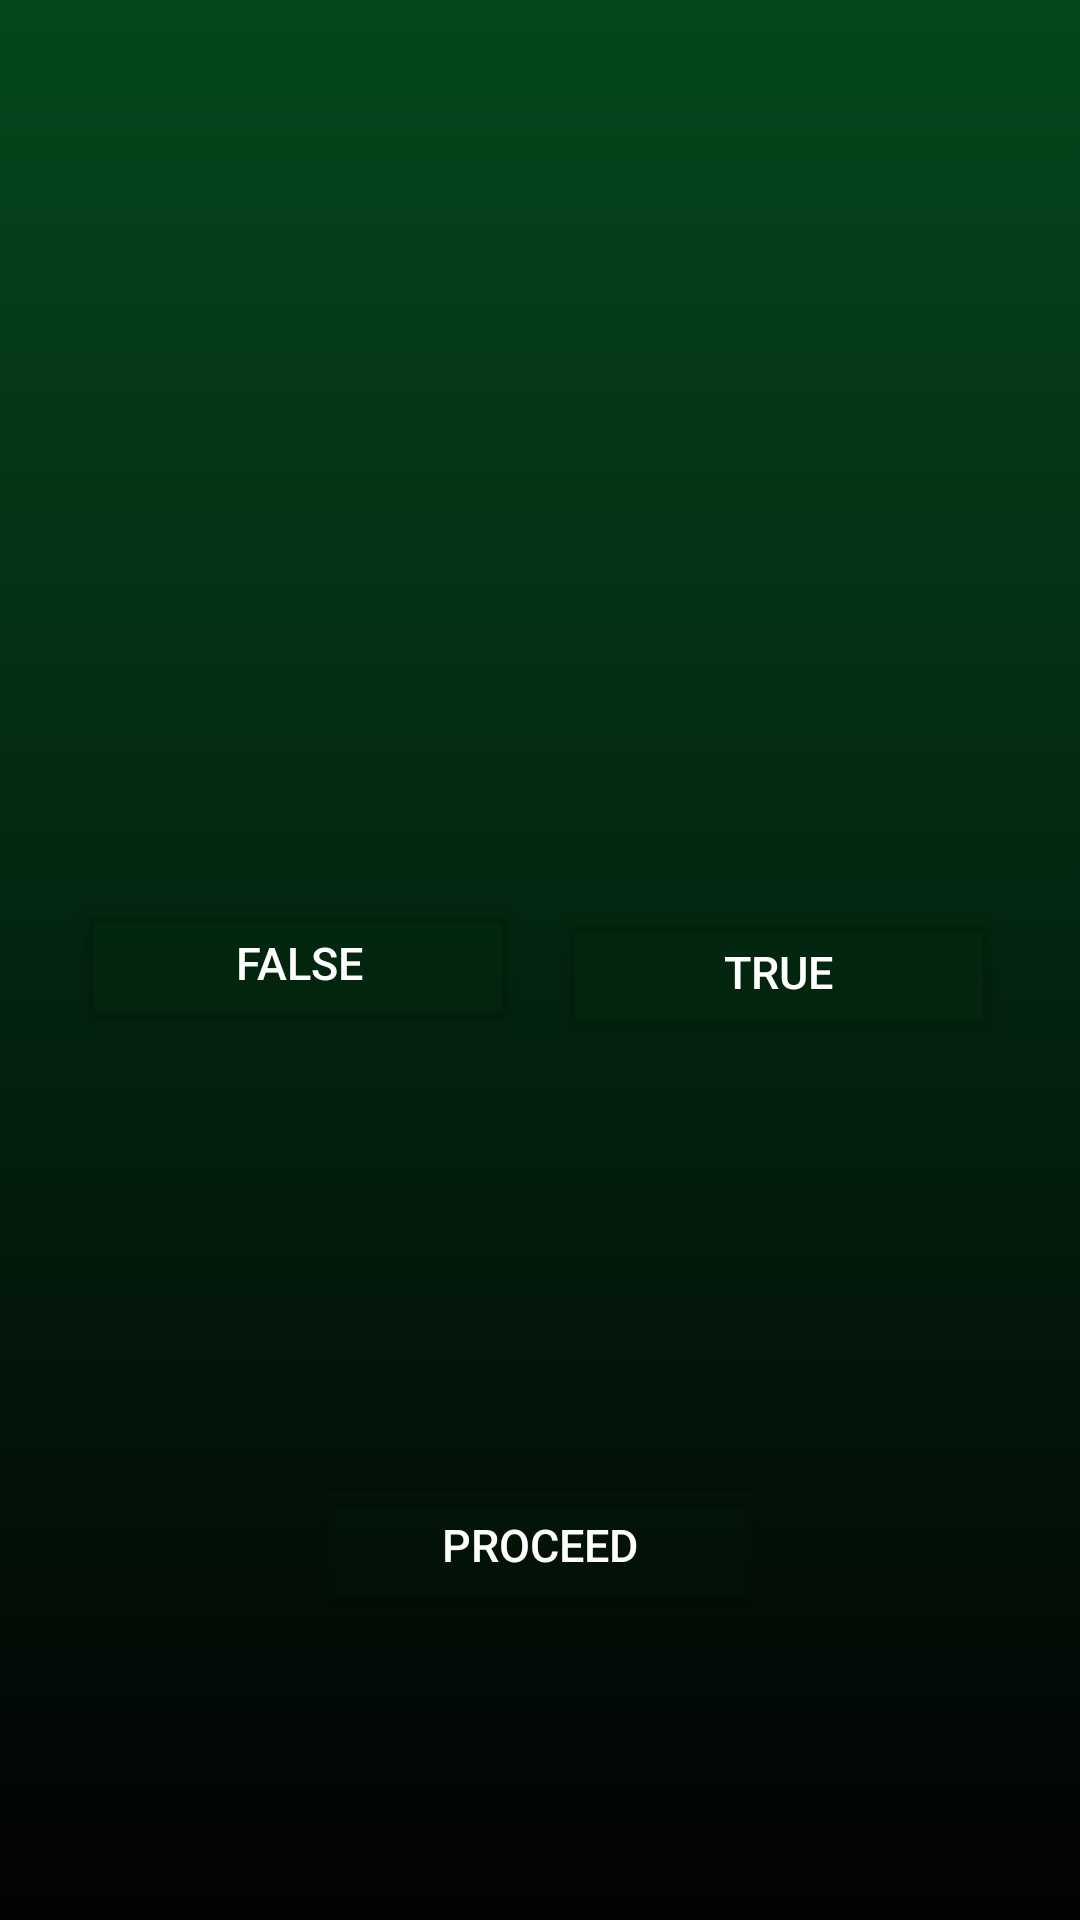

Produce the Android XML layout that renders to this screen, including the resource entries it uses.
<!-- AndroidManifest.xml: application theme Theme.IQQuizApp -->
<!-- res/layout/activity_flashcard.xml -->
<?xml version="1.0" encoding="utf-8"?>
<LinearLayout xmlns:android="http://schemas.android.com/apk/res/android"
    xmlns:app="http://schemas.android.com/apk/res-auto"
    xmlns:tools="http://schemas.android.com/tools"
    android:id="@+id/main"
    android:layout_width="match_parent"
    android:layout_height="match_parent"
    android:orientation="vertical"
    android:gravity="center"
    android:padding="20dp"
    tools:context=".Flashcard"
    android:background="@drawable/gradients">

    <TextView
        android:id="@+id/QuizQuestion"
        android:layout_width="match_parent"
        android:layout_height="150dp"
        android:layout_marginBottom="20dp"
        android:gravity="center"
        android:textAllCaps="true"
        android:textColor="@color/white"
        android:text=""
        android:textAlignment="center"
        android:padding="10dp"
        android:textSize="20sp"
        android:textStyle="bold" />

    <androidx.constraintlayout.widget.ConstraintLayout
        android:layout_width="match_parent"
        android:layout_height="100dp">

        <Button
            android:id="@+id/BtnFalse"
            android:layout_width="150dp"
            android:layout_height="wrap_content"
            android:layout_marginStart="1dp"
            android:layout_marginEnd="3dp"
            android:text="False"
            android:textSize="15sp"
            android:textColor="@color/white"
            android:backgroundTint="#1F032A09"
            app:layout_constraintBottom_toBottomOf="parent"
            app:layout_constraintEnd_toStartOf="@+id/BtnTrue"
            app:layout_constraintStart_toStartOf="parent"
            app:layout_constraintTop_toTopOf="parent" />

        <Button
            android:id="@+id/BtnTrue"
            android:layout_width="150dp"
            android:layout_height="wrap_content"
            android:layout_marginStart="3dp"
            android:layout_marginTop="29dp"
            android:layout_marginEnd="2dp"
            android:layout_marginBottom="24dp"
            android:text="True"
            android:textSize="15sp"
            android:textColor="@color/white"
            android:backgroundTint="#1F032A09"
            app:layout_constraintBottom_toBottomOf="parent"
            app:layout_constraintEnd_toEndOf="parent"
            app:layout_constraintStart_toEndOf="@+id/BtnFalse"
            app:layout_constraintTop_toTopOf="parent"
            app:layout_constraintVertical_bias="0.0" />


    </androidx.constraintlayout.widget.ConstraintLayout>

    <TextView
        android:id="@+id/Feedback"
        android:layout_width="match_parent"
        android:layout_marginTop="20dp"
        android:layout_height="50dp"
        android:textAlignment="center"
        android:gravity="center"
        android:textStyle="italic"
        android:textSize="20sp"
        android:text=""
        app:layout_constraintEnd_toEndOf="parent"
        app:layout_constraintStart_toStartOf="parent" />


    <Button
        android:id="@+id/BtnNext"
        android:layout_width="150dp"
        android:layout_height="wrap_content"
        android:layout_marginTop="50dp"
        android:textSize="15sp"
        android:textColor="@color/white"
        android:text="Proceed"
        android:backgroundTint="#1F032A09"/>


</LinearLayout>
<!-- resources referenced by this layout -->
<resources>
  <!-- drawable gradients (drawable) -->
  <?xml version="1.0" encoding="utf-8"?>
  <animation-list xmlns:android="http://schemas.android.com/apk/res/android">
      <item
          android:drawable="@drawable/bg_dynamic_1"
          android:duration="5000"
      />
  
      <item
          android:drawable="@drawable/bg_dynamic_2"
          android:duration="5000"
          />
  
      
  
  </animation-list>
  <style name="Theme.IQQuizApp" parent="Base.Theme.IQQuizApp" />
  <!-- drawable bg_dynamic_1 (drawable) -->
  <?xml version="1.0" encoding="utf-8"?>
  <selector xmlns:android="http://schemas.android.com/apk/res/android">
      <item>
          <shape>
              <gradient
                  android:angle="350"
                  android:startColor="#04471c"
                  android:endColor="#020202"/>
          </shape>
      </item>
  
      
  
  
  </selector>
  <!-- drawable bg_dynamic_2 (drawable) -->
  <?xml version="1.0" encoding="utf-8"?>
  <selector xmlns:android="http://schemas.android.com/apk/res/android">
      <item>
          <shape>
              <gradient
                  android:angle="450"
                  android:startColor="#04471c"
                  android:endColor="#020202"/>
          </shape>
      </item>
  
      
  
  
  </selector>
  <style name="Base.Theme.IQQuizApp" parent="Theme.Material3.DayNight.NoActionBar">
          
          
      </style>
  <!-- not gathered from this repository: default colours our renderer supplied (Android Studio template values) -->
  <color name="white">#FFFFFFFF</color>
</resources>
